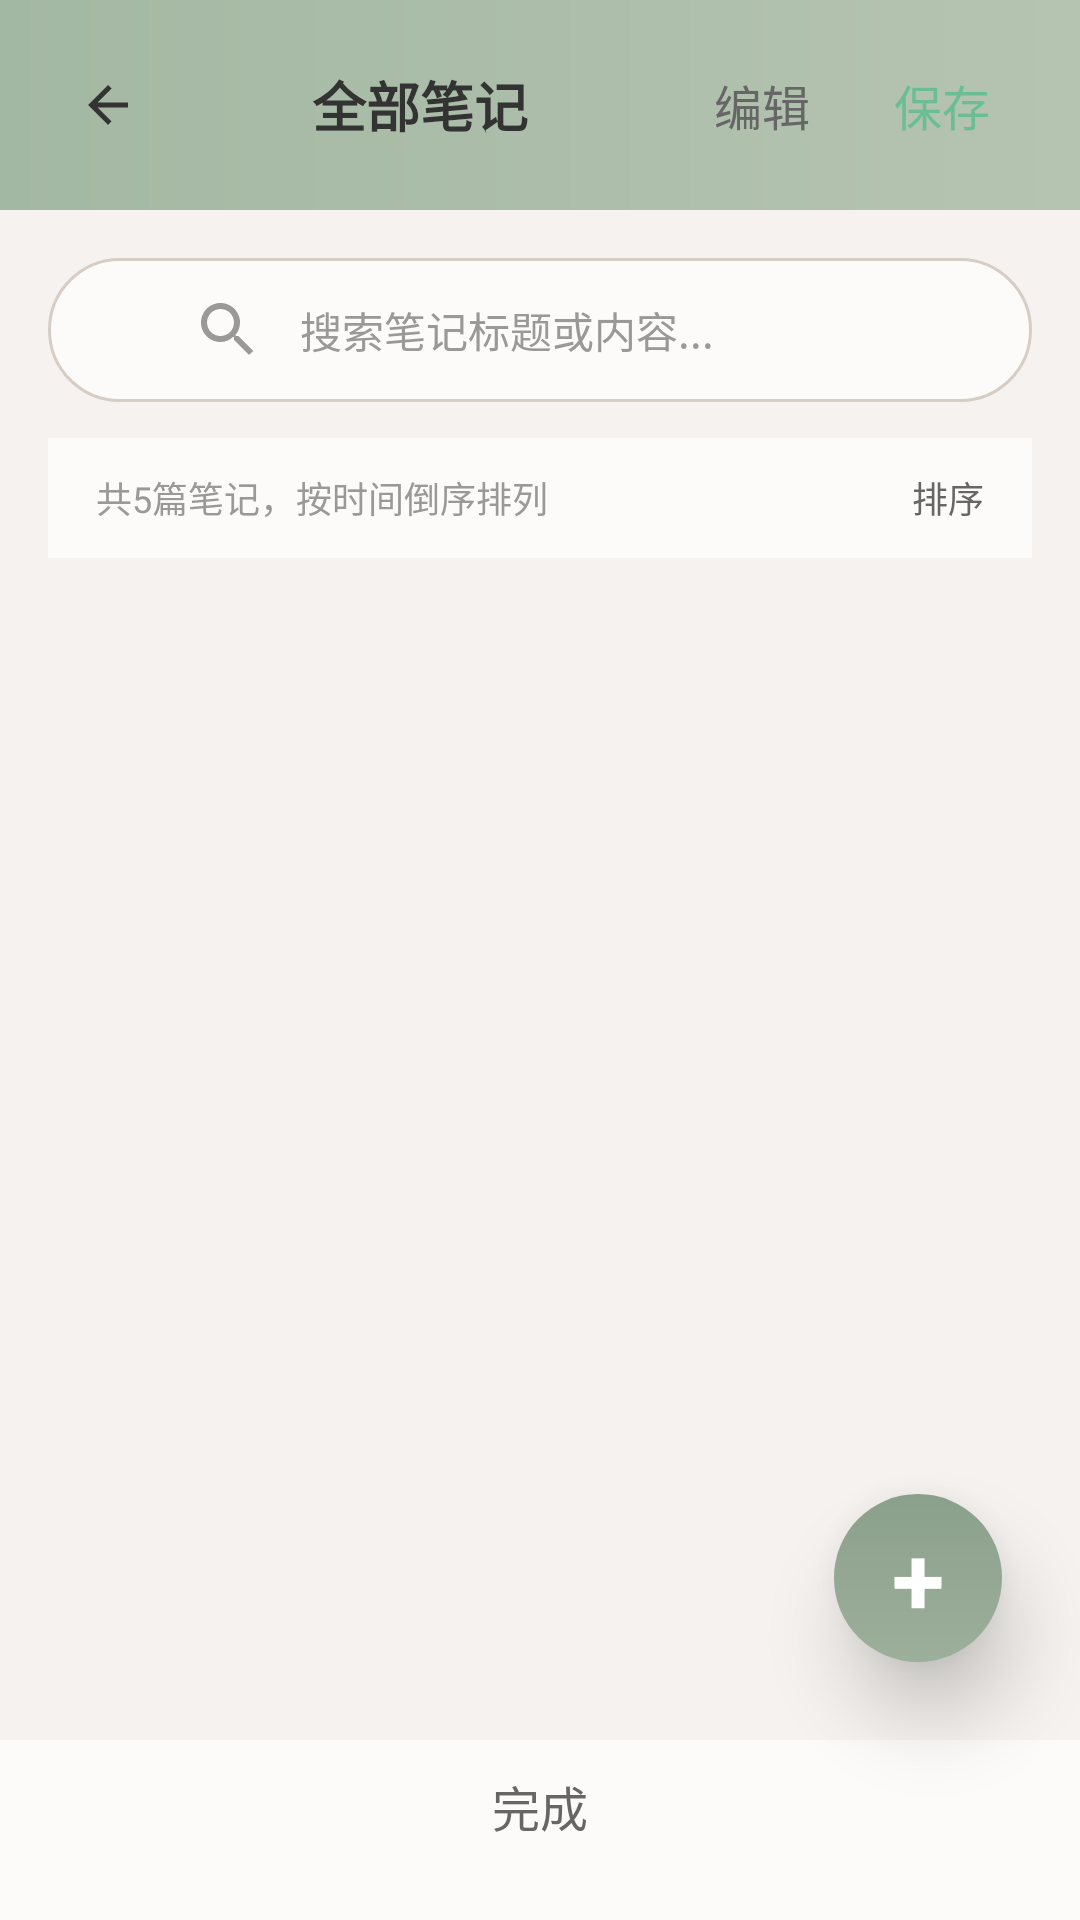

The Android layout XML behind this screen, and the referenced resources:
<!-- AndroidManifest.xml: application theme Theme.MyApplication -->
<!-- res/layout/activity_note_list.xml -->
<?xml version="1.0" encoding="utf-8"?>
<LinearLayout xmlns:android="http://schemas.android.com/apk/res/android"
    android:layout_width="match_parent"
    android:layout_height="match_parent"
    android:orientation="vertical"
    android:background="@color/main_background">

    <LinearLayout
        android:layout_width="match_parent"
        android:layout_height="70dp"
        android:background="@drawable/header_gradient"
        android:orientation="horizontal"
        android:paddingLeft="16dp"
        android:paddingRight="16dp"
        android:gravity="center_vertical">

        <ImageView
            android:id="@+id/iv_back"
            android:layout_width="40dp"
            android:layout_height="40dp"
            android:src="@drawable/ic_back"
            android:padding="10dp" />

        <TextView
            android:layout_width="0dp"
            android:layout_height="wrap_content"
            android:layout_weight="1"
            android:text="全部笔记"
            android:textSize="18sp"
            android:textStyle="bold"
            android:textColor="@color/text_primary"
            android:gravity="center" />

        <TextView
            android:id="@+id/tv_edit"
            android:layout_width="60dp"
            android:layout_height="wrap_content"
            android:text="编辑"
            android:textSize="16sp"
            android:textColor="@color/text_secondary"
            android:gravity="center" />

        <TextView
            android:id="@+id/tv_save"
            android:layout_width="60dp"
            android:layout_height="wrap_content"
            android:text="保存"
            android:textSize="16sp"
            android:textColor="@color/primary_green"
            android:gravity="center" />
    </LinearLayout>

    <EditText
        android:id="@+id/et_search"
        android:layout_width="match_parent"
        android:layout_height="48dp"
        android:layout_marginLeft="16dp"
        android:layout_marginTop="16dp"
        android:layout_marginRight="16dp"
        android:background="@drawable/search_bg"
        android:hint="搜索笔记标题或内容..."
        android:textSize="14sp"
        android:textColorHint="@color/text_hint"
        android:paddingLeft="48dp"
        android:paddingRight="16dp"
        android:drawableLeft="@drawable/ic_search"
        android:drawablePadding="12dp" />

    <LinearLayout
        android:layout_width="match_parent"
        android:layout_height="40dp"
        android:layout_marginLeft="16dp"
        android:layout_marginTop="12dp"
        android:layout_marginRight="16dp"
        android:background="@color/card_background"
        android:orientation="horizontal"
        android:paddingLeft="16dp"
        android:paddingRight="16dp"
        android:gravity="center_vertical">

        <TextView
            android:layout_width="0dp"
            android:layout_height="wrap_content"
            android:layout_weight="1"
            android:text="共5篇笔记，按时间倒序排列"
            android:textSize="12sp"
            android:textColor="@color/text_hint" />

        <TextView
            android:id="@+id/tv_sort"
            android:layout_width="wrap_content"
            android:layout_height="wrap_content"
            android:text="排序"
            android:textSize="12sp"
            android:textColor="@color/text_secondary" />
    </LinearLayout>

    <LinearLayout
        android:id="@+id/ll_select_bar"
        android:layout_width="match_parent"
        android:layout_height="44dp"
        android:layout_marginLeft="16dp"
        android:layout_marginTop="8dp"
        android:layout_marginRight="16dp"
        android:background="@color/card_background"
        android:orientation="horizontal"
        android:paddingLeft="16dp"
        android:paddingRight="16dp"
        android:gravity="center_vertical"
        android:visibility="gone">

        <CheckBox
            android:id="@+id/cb_select_all"
            android:layout_width="wrap_content"
            android:layout_height="wrap_content" />

        <TextView
            android:layout_width="40dp"
            android:layout_height="wrap_content"
            android:text="全选"
            android:textSize="13sp"
            android:textColor="@color/text_primary" />

        <TextView
            android:id="@+id/tv_delete_selected"
            android:layout_width="0dp"
            android:layout_height="wrap_content"
            android:layout_weight="1"
            android:text="删除"
            android:textSize="13sp"
            android:textColor="@color/color_red"
            android:gravity="center" />

        <TextView
            android:id="@+id/tv_cancel_select"
            android:layout_width="wrap_content"
            android:layout_height="wrap_content"
            android:text="取消"
            android:textSize="13sp"
            android:textColor="@color/text_secondary" />
    </LinearLayout>

    <androidx.recyclerview.widget.RecyclerView
        android:id="@+id/rv_notes"
        android:layout_width="match_parent"
        android:layout_height="0dp"
        android:layout_weight="1"
        android:layout_marginLeft="16dp"
        android:layout_marginTop="12dp"
        android:layout_marginRight="16dp" />

    <FrameLayout
        android:layout_width="56dp"
        android:layout_height="56dp"
        android:background="@drawable/fab_bg"
        android:layout_gravity="bottom|end"
        android:layout_marginRight="26dp"
        android:layout_marginBottom="26dp"
        android:id="@+id/fab_add"
        android:elevation="16dp">

        <TextView
            android:layout_width="match_parent"
            android:layout_height="match_parent"
            android:text="+"
            android:textColor="@color/white"
            android:textSize="32sp"
            android:textStyle="bold"
            android:gravity="center" />
    </FrameLayout>

    <FrameLayout
        android:layout_width="match_parent"
        android:layout_height="60dp"
        android:background="@color/card_background"
        android:paddingBottom="16dp">

        <TextView
            android:layout_width="wrap_content"
            android:layout_height="wrap_content"
            android:layout_gravity="center"
            android:text="完成"
            android:textColor="@color/text_secondary"
            android:textSize="16sp" />
    </FrameLayout>

</LinearLayout>
<!-- resources referenced by this layout -->
<resources>
  <color name="card_background">#FFFCFBF9</color>
  <color name="color_red">#FFE53935</color>
  <color name="main_background">#FFF5F2EF</color>
  <color name="primary_green">#FF6BBE92</color>
  <color name="text_hint">#FF999999</color>
  <color name="text_primary">#FF333333</color>
  <color name="text_secondary">#FF666666</color>
  <color name="white">#FFFFFFFF</color>
  <!-- drawable fab_bg (drawable) -->
  <?xml version="1.0" encoding="utf-8"?>
  <shape xmlns:android="http://schemas.android.com/apk/res/android"
      android:shape="oval">
      <gradient
          android:startColor="@color/green_gradient_start"
          android:endColor="@color/green_gradient_end"
          android:angle="90" />
  </shape>
  <!-- drawable header_gradient (drawable) -->
  <?xml version="1.0" encoding="utf-8"?>
  <shape xmlns:android="http://schemas.android.com/apk/res/android"
      android:shape="rectangle">
      <gradient
          android:startColor="@color/header_start"
          android:endColor="@color/header_end"
          android:angle="0" />
  </shape>
  <!-- drawable ic_back (drawable) -->
  <vector xmlns:android="http://schemas.android.com/apk/res/android"
      android:width="24dp"
      android:height="24dp"
      android:viewportWidth="24"
      android:viewportHeight="24">
      <path
          android:fillColor="@color/text_primary"
          android:pathData="M20 11H7.83l5.59-5.59L12 4l-8 8 8 8 1.41-1.41L7.83 13H20v-2z" />
  </vector>
  <!-- drawable ic_search (drawable) -->
  <vector xmlns:android="http://schemas.android.com/apk/res/android"
      android:width="24dp"
      android:height="24dp"
      android:viewportWidth="24"
      android:viewportHeight="24">
      <path
          android:fillColor="@color/text_hint"
          android:pathData="M15.5 14h-.79l-.28-.27C15.41 12.59 16 11.11 16 9.5 16 5.91 13.09 3 9.5 3S3 5.91 3 9.5 5.91 16 9.5 16c1.61 0 3.09-.59 4.23-1.77l.27.28v.79l5 4.99L20.49 19l-4.99-5zm-6 0C7.01 14 5 11.99 5 9.5S7.01 5 9.5 5 14 7.01 14 9.5 11.99 14 9.5 14z" />
  </vector>
  <!-- drawable search_bg (drawable) -->
  <?xml version="1.0" encoding="utf-8"?>
  <shape xmlns:android="http://schemas.android.com/apk/res/android"
      android:shape="rectangle">
      <corners android:radius="25dp" />
      <solid android:color="@color/card_background" />
      <stroke
          android:width="1dp"
          android:color="@color/border_color" />
  </shape>
  <color name="green_gradient_start">#FF9CAF9A</color>
  <color name="green_gradient_end">#FF8BA08B</color>
  <color name="header_start">#FFA3B8A2</color>
  <color name="header_end">#FFB5C4B1</color>
  <color name="border_color">#FFD6CDC5</color>
  <color name="add_button">#FF9CAF9A</color>
  <color name="background_morandi">#FFF5F2EF</color>
  <style name="ShapeAppearance.App.SmallComponent" parent="ShapeAppearance.MaterialComponents.SmallComponent">
          <item name="cornerSize">8dp</item>
      </style>
  <style name="ShapeAppearance.App.MediumComponent" parent="ShapeAppearance.MaterialComponents.MediumComponent">
          <item name="cornerSize">8dp</item>
      </style>
  <style name="ShapeAppearance.App.LargeComponent" parent="ShapeAppearance.MaterialComponents.LargeComponent">
          <item name="cornerSize">8dp</item>
      </style>
</resources>
